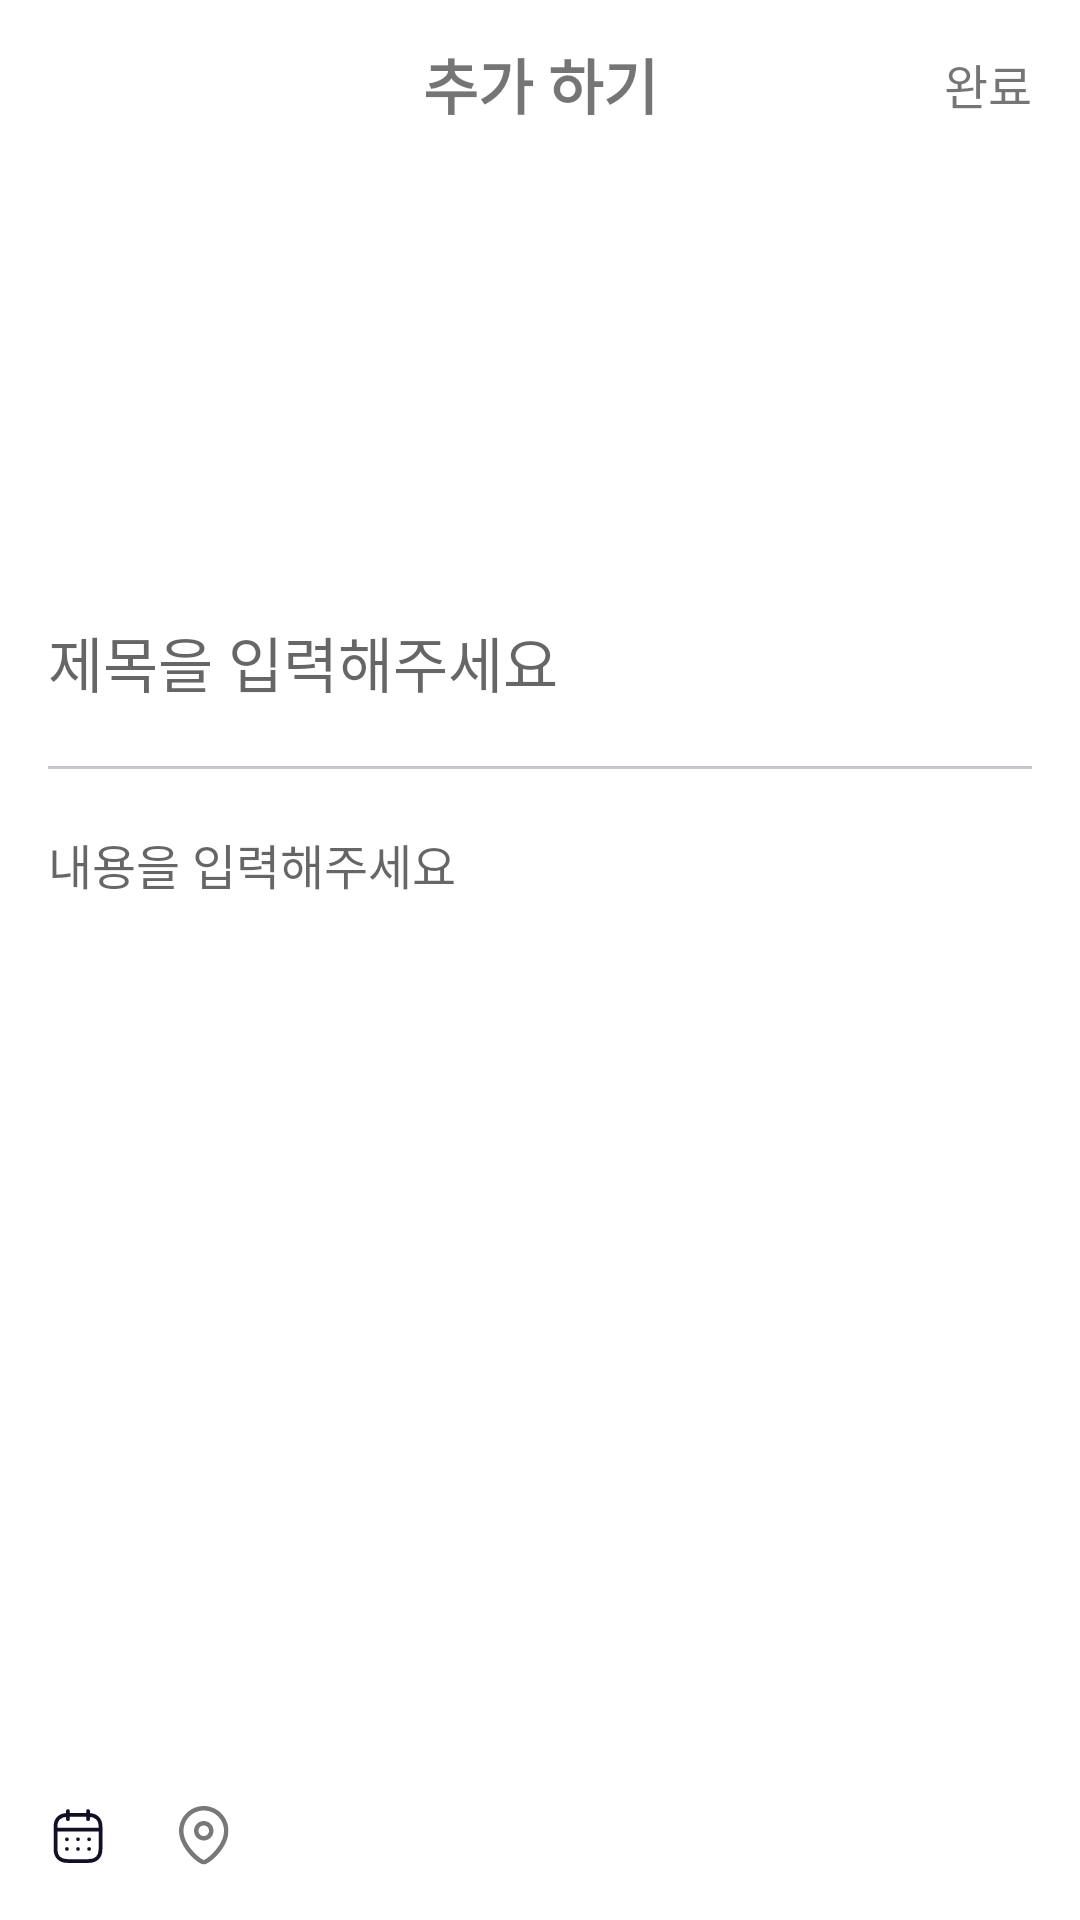

Reconstruct the res/layout file that produces this screen, plus the resources it refers to.
<!-- AndroidManifest.xml: application theme Theme.Sagak_sagak -->
<!-- res/layout/activity_storywrite.xml -->
<?xml version="1.0" encoding="utf-8"?>
<layout xmlns:tools="http://schemas.android.com/tools"
    xmlns:android="http://schemas.android.com/apk/res/android"
    xmlns:app="http://schemas.android.com/apk/res-auto"
    tools:ignore="HardcodedText" >

    <androidx.coordinatorlayout.widget.CoordinatorLayout
        android:layout_width="match_parent"
        android:layout_height="match_parent">

        <com.google.android.material.appbar.AppBarLayout
            android:layout_width="match_parent"
            android:layout_height="?attr/actionBarSize"
            android:background="@color/white"
            app:elevation="0dp">

            <com.google.android.material.appbar.MaterialToolbar
                android:layout_width="match_parent"
                android:layout_height="match_parent"
                app:contentInsetStart="0dp">

                <androidx.constraintlayout.widget.ConstraintLayout
                    android:layout_width="match_parent"
                    android:layout_height="match_parent">

                    <androidx.appcompat.widget.AppCompatImageView
                        android:id="@+id/btn_back"
                        android:layout_width="56dp"
                        android:layout_height="56dp"
                        android:src="@drawable/ic_arrow_back"
                        android:scaleType="center"
                        app:layout_constraintStart_toStartOf="parent"
                        app:layout_constraintTop_toTopOf="parent"/>

                    <androidx.appcompat.widget.AppCompatTextView
                        android:layout_width="wrap_content"
                        android:layout_height="wrap_content"
                        android:text="추가 하기"
                        android:textSize="20sp"
                        android:textStyle="bold"
                        app:layout_constraintStart_toStartOf="parent"
                        app:layout_constraintEnd_toEndOf="parent"
                        app:layout_constraintTop_toTopOf="parent"
                        app:layout_constraintBottom_toBottomOf="parent"/>

                    <androidx.appcompat.widget.AppCompatTextView
                        android:id="@+id/btn_complete"
                        android:layout_width="wrap_content"
                        android:layout_height="match_parent"
                        app:layout_constraintEnd_toEndOf="parent"
                        android:text="완료"
                        android:textSize="16sp"
                        android:gravity="center"
                        android:paddingHorizontal="16dp"/>

                </androidx.constraintlayout.widget.ConstraintLayout>

            </com.google.android.material.appbar.MaterialToolbar>

        </com.google.android.material.appbar.AppBarLayout>

        <androidx.constraintlayout.widget.ConstraintLayout
            android:layout_width="match_parent"
            android:layout_height="match_parent"
            app:layout_behavior="com.google.android.material.appbar.AppBarLayout$ScrollingViewBehavior">

            <androidx.recyclerview.widget.RecyclerView
                android:id="@+id/rv_photo"
                android:layout_width="match_parent"
                android:layout_height="wrap_content"
                android:layout_marginTop="20dp"
                android:minHeight="100dp"
                android:foregroundGravity="center_horizontal"
                app:layout_constraintTop_toTopOf="parent"/>

            <androidx.appcompat.widget.AppCompatEditText
                android:id="@+id/et_title"
                android:layout_width="match_parent"
                android:layout_height="wrap_content"
                android:background="@null"
                android:layout_marginTop="30dp"
                android:textSize="20sp"
                android:paddingHorizontal="16dp"
                android:hint="제목을 입력해주세요"
                app:layout_constraintTop_toBottomOf="@id/rv_photo"/>

            <View
                android:id="@+id/line"
                android:layout_width="match_parent"
                android:layout_height="1dp"
                android:layout_marginHorizontal="16dp"
                android:layout_marginTop="20dp"
                android:background="#C4C8CC"
                app:layout_constraintTop_toBottomOf="@id/et_title"/>

            <androidx.appcompat.widget.AppCompatEditText
                android:id="@+id/et_content"
                android:layout_width="match_parent"
                android:layout_height="wrap_content"
                android:layout_marginTop="20dp"
                android:paddingHorizontal="16dp"
                android:textSize="16sp"
                android:background="@null"
                android:hint="내용을 입력해주세요"
                app:layout_constraintTop_toBottomOf="@id/line"/>

        </androidx.constraintlayout.widget.ConstraintLayout>

        <androidx.constraintlayout.widget.ConstraintLayout
            android:id="@+id/btn_register"
            android:layout_width="match_parent"
            android:layout_height="?attr/actionBarSize"
            app:layout_constraintBottom_toBottomOf="parent"
            android:textSize="16sp"
            android:layout_gravity="bottom"
            android:gravity="center">

            <androidx.appcompat.widget.AppCompatImageView
                android:id="@+id/iv_date"
                android:layout_width="20dp"
                android:layout_height="20dp"
                android:src="@drawable/ic_calender"
                app:layout_constraintTop_toTopOf="parent"
                app:layout_constraintBottom_toBottomOf="parent"
                app:layout_constraintStart_toStartOf="parent"
                android:layout_marginStart="16dp"/>

            <androidx.appcompat.widget.AppCompatTextView
                android:id="@+id/tv_date"
                android:layout_width="wrap_content"
                android:layout_height="wrap_content"
                app:layout_constraintTop_toTopOf="@id/iv_date"
                app:layout_constraintBottom_toBottomOf="@id/iv_date"
                app:layout_constraintStart_toEndOf="@id/iv_date"
                android:layout_marginStart="6dp"
                android:textSize="12sp"
                tools:text="2022.05.22"/>

            <View
                android:id="@+id/btn_calendar"
                android:layout_width="0dp"
                android:layout_height="0dp"
                app:layout_constraintStart_toStartOf="@id/iv_date"
                app:layout_constraintEnd_toEndOf="@id/tv_date"
                app:layout_constraintTop_toTopOf="@id/iv_date"
                app:layout_constraintBottom_toBottomOf="@id/iv_date"/>

            <androidx.appcompat.widget.AppCompatImageView
                android:id="@+id/iv_place"
                android:layout_width="20dp"
                android:layout_height="20dp"
                app:layout_constraintTop_toTopOf="parent"
                app:layout_constraintBottom_toBottomOf="parent"
                app:layout_constraintStart_toEndOf="@id/tv_date"
                android:src="@drawable/ic_location"
                app:layout_goneMarginStart="36dp"
                android:layout_marginStart="16dp"/>

            <androidx.appcompat.widget.AppCompatTextView
                android:id="@+id/tv_place"
                android:layout_width="wrap_content"
                android:layout_height="wrap_content"
                app:layout_constraintTop_toTopOf="@id/iv_date"
                app:layout_constraintBottom_toBottomOf="@id/iv_date"
                app:layout_constraintStart_toEndOf="@id/iv_place"
                android:layout_marginEnd="16dp"
                android:layout_marginStart="6dp"
                android:textSize="12sp"
                tools:text="서울"/>

            <View
                android:id="@+id/btn_location"
                android:layout_width="0dp"
                android:layout_height="0dp"
                app:layout_constraintStart_toStartOf="@id/iv_place"
                app:layout_constraintEnd_toEndOf="@id/tv_place"
                app:layout_constraintTop_toTopOf="@id/iv_place"
                app:layout_constraintBottom_toBottomOf="@id/iv_place"/>

        </androidx.constraintlayout.widget.ConstraintLayout>

        <View
            android:id="@+id/background_filter"
            android:layout_width="match_parent"
            android:layout_height="match_parent"
            android:visibility="invisible"
            android:background="@color/black_trans_80"/>

        <androidx.constraintlayout.widget.ConstraintLayout
            android:id="@+id/layout_date_picker"
            android:layout_width="match_parent"
            android:layout_height="wrap_content"
            android:layout_gravity="bottom"
            android:visibility="invisible"
            android:background="@color/white">

            <DatePicker
                android:id="@+id/date_picker"
                android:layout_width="match_parent"
                android:layout_height="wrap_content"
                app:layout_constraintBottom_toTopOf="@id/tvbtn_date_yes"
                app:layout_constraintStart_toStartOf="parent"
                app:layout_constraintEnd_toEndOf="parent"
                android:datePickerMode="spinner"
                android:calendarViewShown="false"/>

            <androidx.appcompat.widget.AppCompatTextView
                android:id="@+id/tvbtn_date_no"
                android:layout_width="0dp"
                android:layout_height="wrap_content"
                android:padding="16dp"
                app:layout_constraintEnd_toStartOf="@id/tvbtn_date_yes"
                app:layout_constraintStart_toStartOf="parent"
                app:layout_constraintBottom_toBottomOf="parent"
                android:gravity="center"
                android:text="취소"/>

            <androidx.appcompat.widget.AppCompatTextView
                android:id="@+id/tvbtn_date_yes"
                android:layout_width="0dp"
                android:layout_height="wrap_content"
                android:padding="16dp"
                app:layout_constraintStart_toEndOf="@id/tvbtn_date_no"
                app:layout_constraintEnd_toEndOf="parent"
                app:layout_constraintBottom_toBottomOf="parent"
                android:gravity="center"
                android:text="결정"/>

        </androidx.constraintlayout.widget.ConstraintLayout>

    </androidx.coordinatorlayout.widget.CoordinatorLayout>
</layout>
<!-- resources referenced by this layout -->
<resources>
  <color name="black_trans_80">#CC000000</color>
  <color name="white">#FFFFFFFF</color>
  <!-- drawable ic_calender: vector/xml drawable (drawable, 2727 chars, omitted) -->
  <!-- drawable ic_location (drawable) -->
  <vector xmlns:android="http://schemas.android.com/apk/res/android"
      android:width="17dp"
      android:height="20dp"
      android:viewportWidth="17"
      android:viewportHeight="20">
    <path
        android:pathData="M8.2505,6.5C7.2855,6.5 6.5005,7.285 6.5005,8.251C6.5005,9.216 7.2855,10 8.2505,10C9.2155,10 10.0005,9.216 10.0005,8.251C10.0005,7.285 9.2155,6.5 8.2505,6.5ZM8.2505,11.5C6.4585,11.5 5.0005,10.043 5.0005,8.251C5.0005,6.458 6.4585,5 8.2505,5C10.0425,5 11.5005,6.458 11.5005,8.251C11.5005,10.043 10.0425,11.5 8.2505,11.5Z"
        android:fillColor="#76787A"
        android:fillType="evenOdd"/>
    <group>
      <clip-path
          android:pathData="M0,0H16.4995V19.5H0V0Z"
          android:fillType="evenOdd"/>
      <path
          android:pathData="M8.2495,1.5C4.5275,1.5 1.4995,4.557 1.4995,8.313C1.4995,13.092 7.1235,17.748 8.2495,17.996C9.3755,17.747 14.9995,13.091 14.9995,8.313C14.9995,4.557 11.9715,1.5 8.2495,1.5ZM8.2495,19.5C6.4555,19.5 -0.0005,13.948 -0.0005,8.313C-0.0005,3.729 3.7005,0 8.2495,0C12.7985,0 16.4995,3.729 16.4995,8.313C16.4995,13.948 10.0435,19.5 8.2495,19.5Z"
          android:fillColor="#76787A"
          android:fillType="evenOdd"/>
    </group>
  </vector>
  <style name="Theme.Sagak_sagak" parent="Theme.MaterialComponents.DayNight.DarkActionBar">
          
          <item name="colorPrimary">@color/point</item>
          <item name="colorPrimaryVariant">@color/point</item>
          <item name="colorOnPrimary">@color/white</item>
          
          <item name="colorSecondary">@color/point</item>
          <item name="colorSecondaryVariant">@color/point</item>
          <item name="colorOnSecondary">@color/white</item>
          
          <item name="android:statusBarColor" tools:targetApi="l">?attr/colorPrimaryVariant</item>
          
          <item name="windowNoTitle">true</item>
      </style>
  <color name="point">#B4A4EF</color>
</resources>
